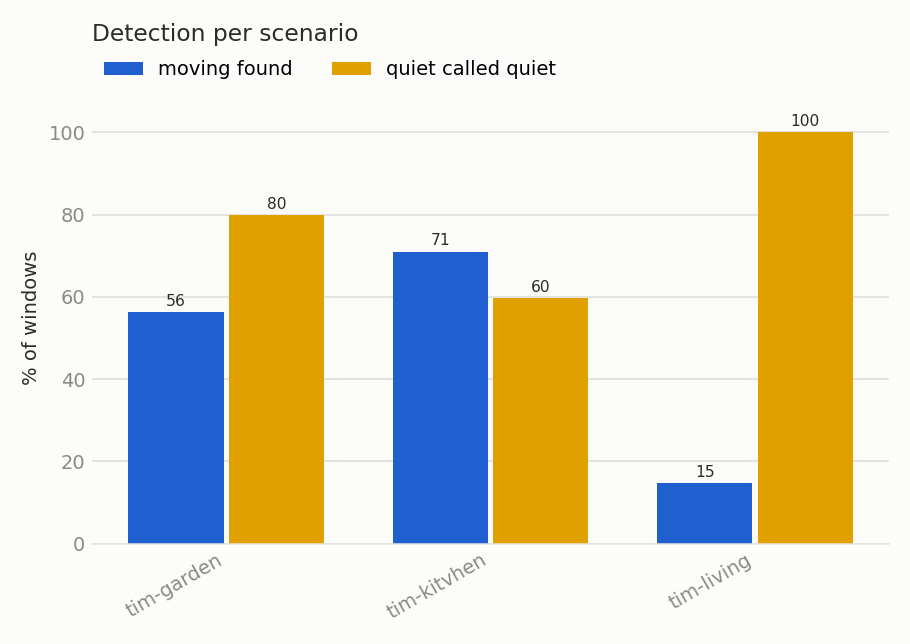

Data behind this chart, as committed beside it:
scenario, obstruction, distance_m, rssi_dbm, packets_per_s, windows, moving_windows, quiet_windows, moving_found, quiet_called_quiet, balanced, accuracy_3class
tim-garden, , , -68.8, 43.6, 203, 94, 109, 0.5638, 0.7982, 0.681, 0.2906
tim-kitvhen, , , -66.1, 46.4, 271, 162, 109, 0.7099, 0.5963, 0.6531, 0.6273
tim-living, , , -61.7, 47.0, 613, 558, 55, 0.147, 1.0, 0.5735, 0.1338
